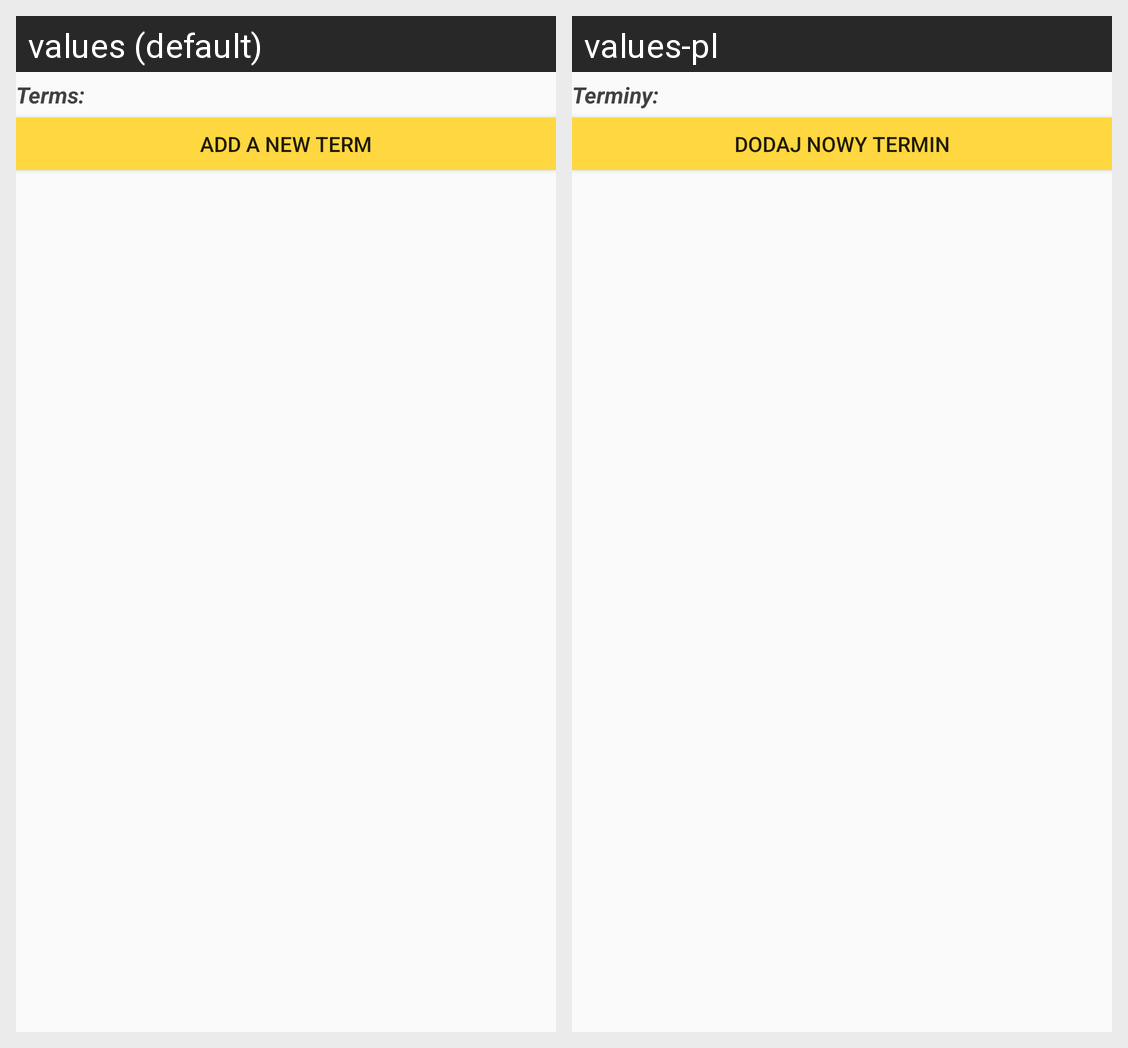

This grid shows one Android layout under two languages. Give, for every string resource on the screen, its name, the default text and each shown locale's text.
Android screen res/layout/fragment_custom_dosage.xml rendered under 2 locales, left to right: values (default), values-pl. Device: Nexus 5 (rendered at 1080×1920; each locale shown at half size, 540×960, under a caption strip naming it); theme AppTheme.
Strings drawn on this screen, with the default value and each locale's value (text and hints the layout hard-codes, and strings that could not be matched under every locale, appear in the picture but are not listed):

terms
  values: Terms:
  values-pl: Terminy:

addANewTerm
  values: ADD A NEW TERM
  values-pl: DODAJ NOWY TERMIN
